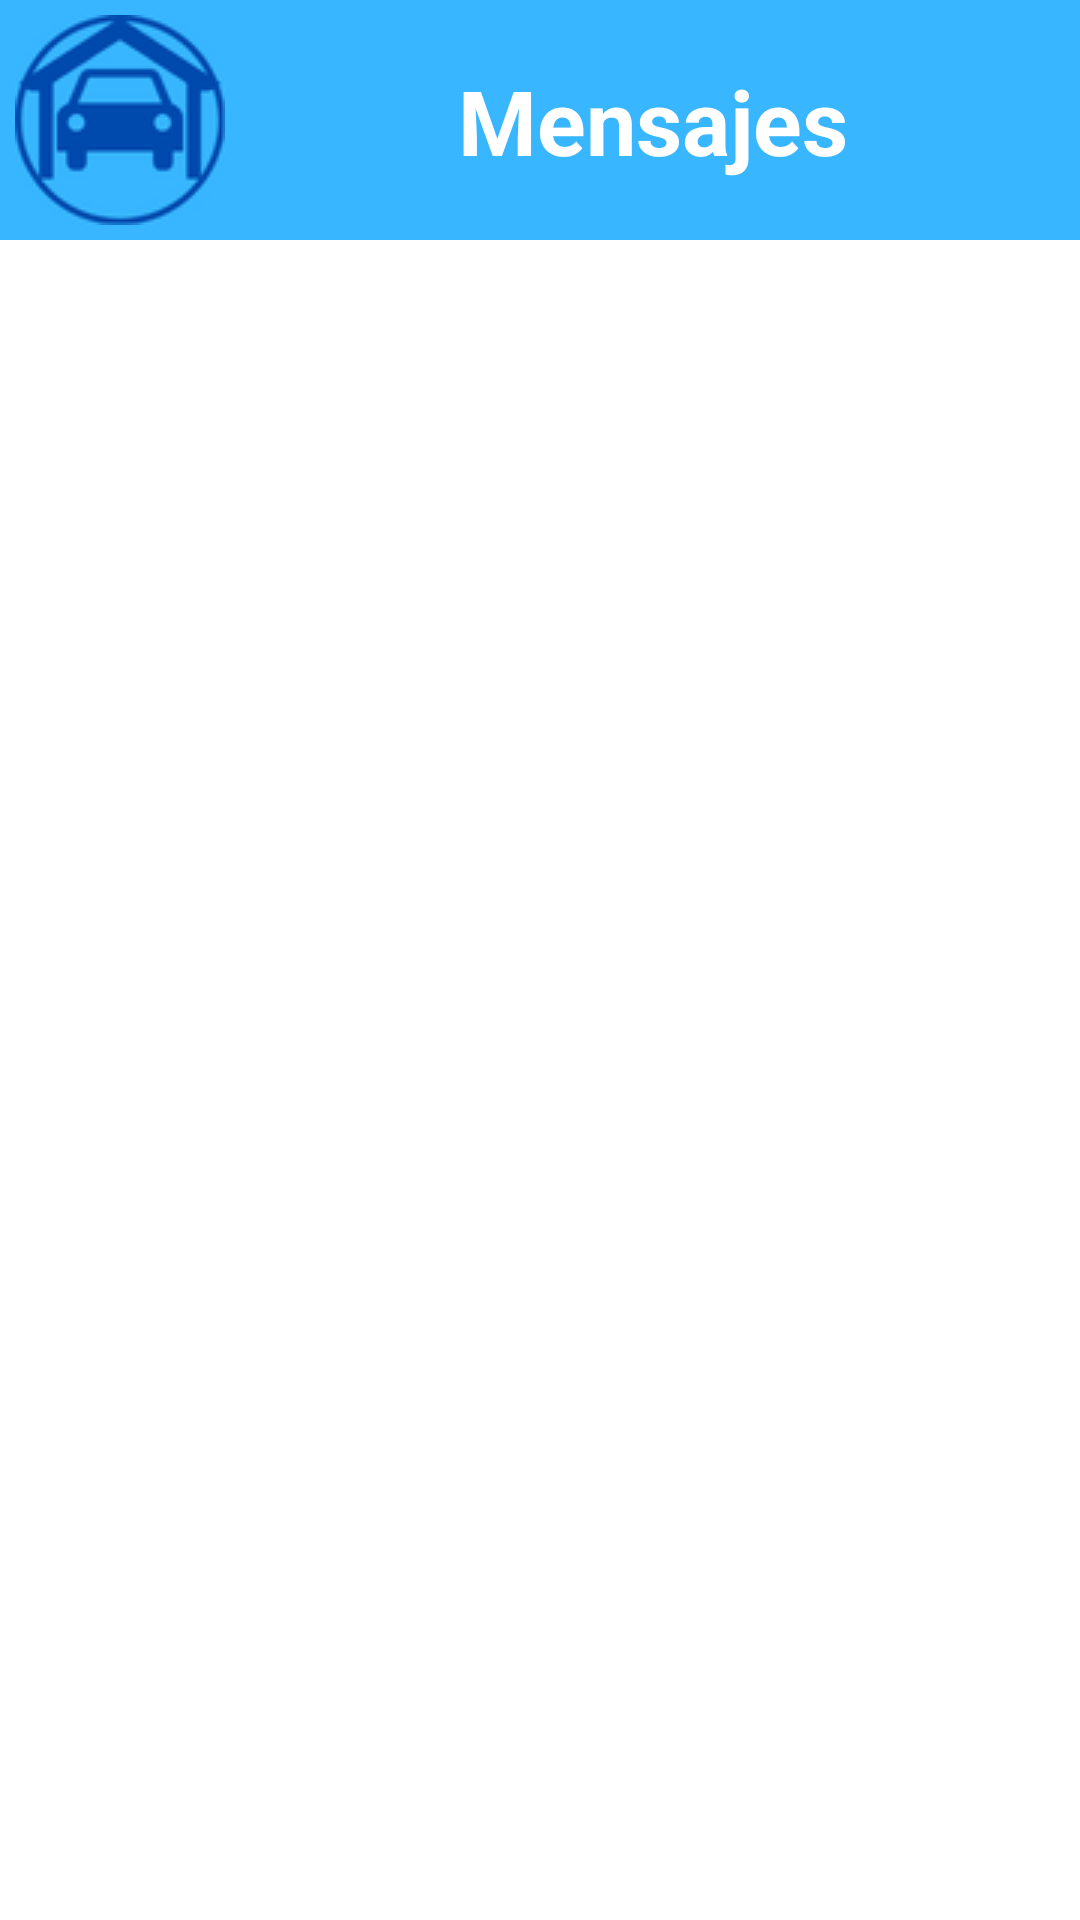

This screen was rendered from an Android layout file. Write that file and the resources it references.
<!-- AndroidManifest.xml: application theme Theme.AppCompat.DayNight.NoActionBar -->
<!-- res/layout/activity_mensaje.xml -->
<?xml version="1.0" encoding="utf-8"?>
<androidx.constraintlayout.widget.ConstraintLayout xmlns:android="http://schemas.android.com/apk/res/android"
    xmlns:app="http://schemas.android.com/apk/res-auto"
    xmlns:tools="http://schemas.android.com/tools"
    android:layout_width="match_parent"
    android:layout_height="match_parent"
    android:background="@color/azul_claro"
    tools:context=".MensajeActivity">


    <ImageButton
        android:contentDescription="@string/btn_garaje"
        android:id="@+id/btnGaraje"
        android:layout_width="70dp"
        android:layout_height="70dp"
        android:layout_marginStart="5dp"
        android:layout_marginTop="5dp"
        android:src="@drawable/garaje"
        app:layout_constraintStart_toStartOf="parent"
        app:layout_constraintTop_toTopOf="parent">

    </ImageButton>


    <TextView
        android:id="@+id/textView"
        android:layout_width="300dp"
        android:layout_height="wrap_content"
        android:layout_gravity="center_horizontal"
        android:layout_weight="1"
        android:gravity="center"
        android:text="@string/txt_mensaje"
        android:textAlignment="center"
        android:textColor="@color/white"
        android:textSize="30sp"
        android:textStyle="bold"
        app:layout_constraintBottom_toBottomOf="@+id/btnGaraje"
        app:layout_constraintEnd_toEndOf="parent"
        app:layout_constraintStart_toEndOf="@+id/btnGaraje"
        app:layout_constraintTop_toTopOf="@+id/btnGaraje" />

    <androidx.recyclerview.widget.RecyclerView
        android:id="@+id/recyclerMensaje"
        android:layout_width="match_parent"
        android:layout_height="match_parent"
        android:layout_marginTop="80dp"
        android:background="@color/white"
        android:scrollbars="vertical"
        app:layout_constraintEnd_toEndOf="parent"
        app:layout_constraintStart_toStartOf="parent"
        app:layout_constraintTop_toBottomOf="@+id/btnGaraje" />

</androidx.constraintlayout.widget.ConstraintLayout>
<!-- resources referenced by this layout -->
<resources>
  <color name="azul_claro">#38B6FF</color>
  <color name="white">#FFFFFFFF</color>
  <!-- drawable garaje: png bitmap (drawable, 5983 bytes) -->
  <string name="btn_garaje">Botón Garaje</string>
  <string name="txt_mensaje">Mensajes</string>
</resources>
